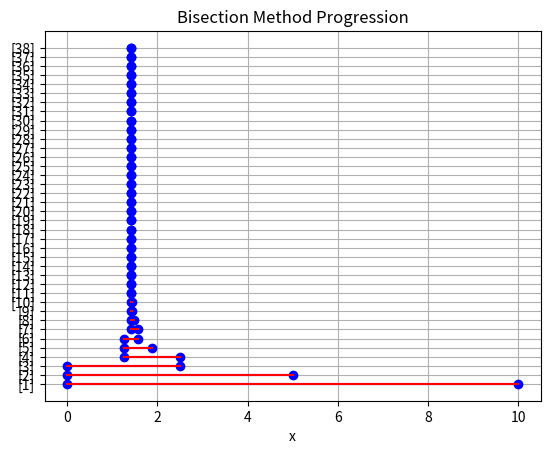

Source code (Python):
import time

from matplotlib import pyplot as plt


class Bissecao:
    def __init__(self, a, b, f, error=0.0001):
        self.a = [a]
        self.b = [b]
        self.f = f
        self.max_error = error

    def get_medium_point(self):
        return (self.a[-1] + self.b[-1]) / 2

    def get_f_medium_point(self):
        return self.f(self.get_medium_point())

    def calculate_interval(self):
        if self.get_f_medium_point() * self.f(self.a[0]) < 0:
            self.a.append(self.a[-1])
            self.b.append(self.get_medium_point())
        else:
            self.a.append(self.get_medium_point())
            self.b.append(self.b[-1])

    def calculate_root(self):
        while abs(self.b[-1] - self.a[-1]) > self.max_error:
            self.calculate_interval()
        return self.get_medium_point()

    def show_method_progression(self):
        fig, ax = plt.subplots()

        # Para cada posição do array, plotar os 2 pontos e as linhas entre eles
        for i in range(len(self.a)):
            ax.plot([self.a[i], self.b[i]], [i, i], "bo-")
            ax.plot([self.a[i], self.b[i]], [i, i], "r-")

        ax.set_yticks(range(len(self.a)))
        ax.set_yticklabels([f"[{i+1}]" for i in range(len(self.a))])
        # ax.set_yticklabels([f"Iteration {i+1}" for i in range(len(self.a))])
        ax.set_xlabel("x")
        ax.set_title("Bisection Method Progression")
        ax.grid(True)
        # plt.savefig("bisection_progression.png")
        plt.show()


if __name__ == "__main__":
    bissecao = Bissecao(0, 10, lambda x: x**2 - 2, 1e-10)
    start_time = time.time()
    result = bissecao.calculate_root()
    finish_time = time.time()

    print(
        f"Resultado: {result} \nTempo da resolução: \
          {finish_time - start_time} seconds"
    )

    bissecao.show_method_progression()
